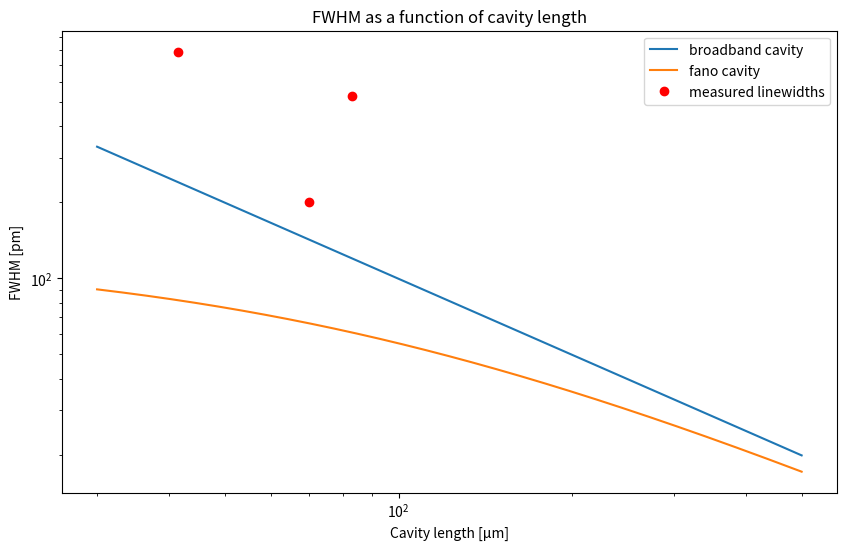

Reproduce this figure in Python.
import numpy as np
import matplotlib.pyplot as plt

## resonance wavelength [nm -> m]
λres = 955.572e-9
## length of cavity [μm -> m]
l = np.linspace(30,500,10000)*1e-6
## losses in cavity
L = 0.08
## width of guided mode resonance [nm -> m]
γλ = 0.518*1e-9
## direct (off-resonance) reflectivity
rd = np.sqrt(1 - 0.816)
## Grating transmission at resonance
Tg = 0.054
## Broadband mirror transmission at resonance 
Tm = 0.003

def lw_mirror(l: int, λres: float, L: float, Tg: float, Tm: float):
    δγc = (λres**2/(8*np.pi*l)) * (Tg + Tm + L) 
    return δγc

def lw_fano(l: int, λres: float, L: float, γλ: float, rd: float, Tg: float, Tm: float):
    δγc = (λres**2)/(8*np.pi*l) * (Tg + Tm + L) 
    δγg = (γλ/(2*(1-rd))) * (Tg + Tm + L) 
    δγ = 1/((1/δγc) + (1/δγg))
    return δγ

lengths = np.array([83, 41.5, 70])*1e-6 # cavity lengths
for length in lengths:
    linewidth = 2*lw_fano(length,λres,L,γλ,rd,Tg,Tm)
    print("length of fano cavity: ", round(length*1e6,1), "μm", " -> ", "theoretical linewidth: ", round(linewidth*1e12,1), "pm")

lws = np.array([528.65, 788.87, 199.71])*1e-12 # line widths

plt.figure(figsize=(10,6))

plt.plot(l*1e6,2*lw_mirror(l,λres,L,Tg,Tm)*1e12, label="broadband cavity")
plt.plot(l*1e6,2*lw_fano(l,λres,L,γλ,rd,Tg,Tm)*1e12, label="fano cavity")
plt.plot(lengths*1e6,lws*1e12, "ro", label="measured linewidths")
plt.title("FWHM as a function of cavity length")
plt.xlabel("Cavity length [μm]")
plt.ylabel("FWHM [pm]")
plt.xscale("log")
plt.yscale("log")
plt.legend()
plt.show()
